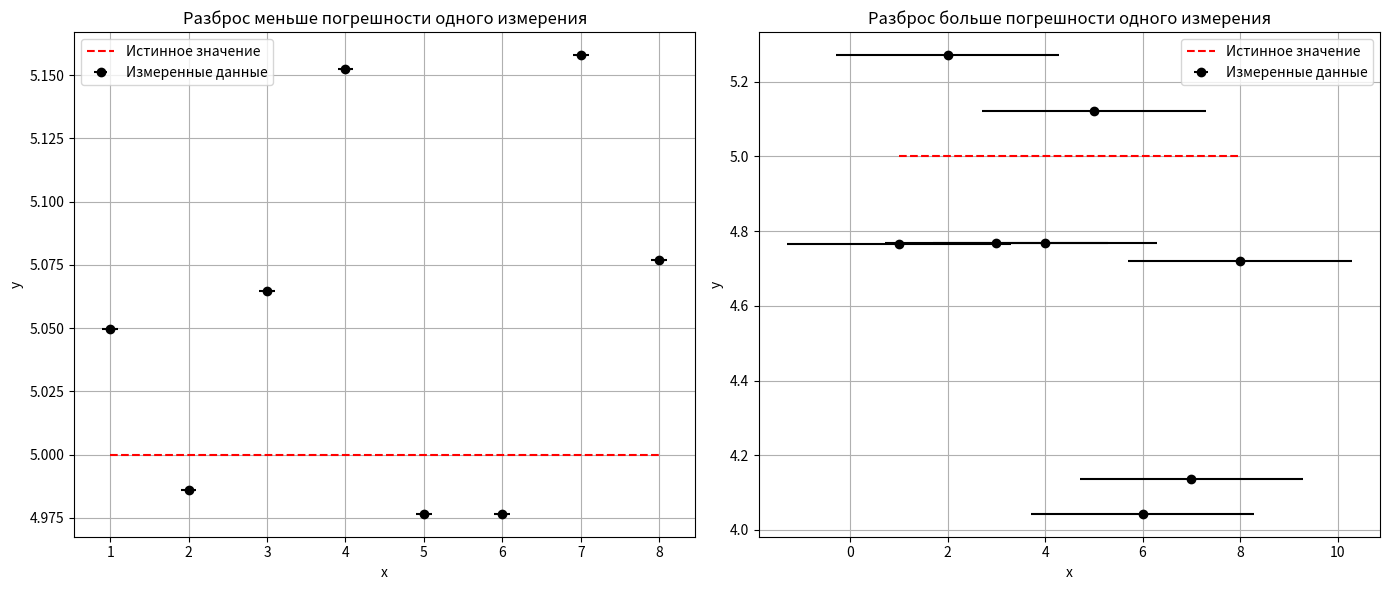

The script that saved this image:
import numpy as np
import matplotlib.pyplot as plt

# Генерация случайных данных
np.random.seed(42)
x_values = np.array([1, 2, 3, 4, 5, 6, 7, 8])
true_value = 5
y_values = true_value + np.random.normal(0, 0.1, size=len(x_values))  # малый разброс
y_values_large = true_value + np.random.normal(0, 0.5, size=len(x_values))  # большой разброс

# Погрешности измерений
delta_x = 0.1  # Погрешность одного измерения для графика (а)
delta_x_large = 0.1  # Погрешность одного измерения для графика (б)
sigma_x = np.std(x_values)  # Стандартное отклонение для большой погрешности

# Создаем фигуру и оси
fig, axs = plt.subplots(1, 2, figsize=(14, 6))

# График (а) - Разброс меньше погрешности одного измерения
axs[0].errorbar(x_values, y_values, xerr=delta_x, fmt='o', color='black', label='Измеренные данные')
axs[0].hlines(true_value, x_values.min(), x_values.max(), color='red', linestyle='--', label='Истинное значение')
axs[0].set_title('Разброс меньше погрешности одного измерения')
axs[0].set_xlabel('x')
axs[0].set_ylabel('y')
axs[0].legend()
axs[0].grid(True)

# График (б) - Разброс больше погрешности одного измерения
axs[1].errorbar(x_values, y_values_large, xerr=sigma_x, fmt='o', color='black', label='Измеренные данные')
axs[1].hlines(true_value, x_values.min(), x_values.max(), color='red', linestyle='--', label='Истинное значение')
axs[1].set_title('Разброс больше погрешности одного измерения')
axs[1].set_xlabel('x')
axs[1].set_ylabel('y')
axs[1].legend()
axs[1].grid(True)

# Показываем график
plt.tight_layout()
plt.show()
